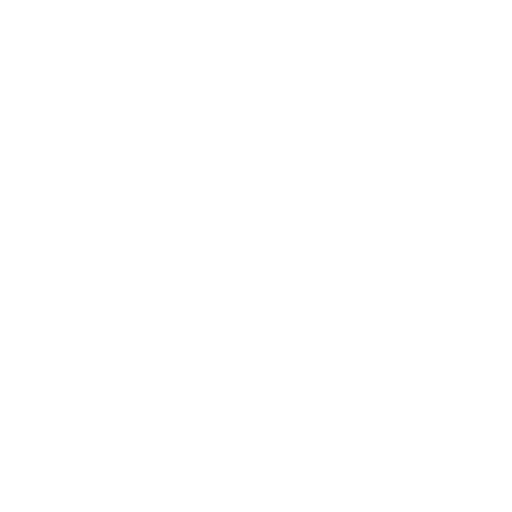
t = 0.00 s
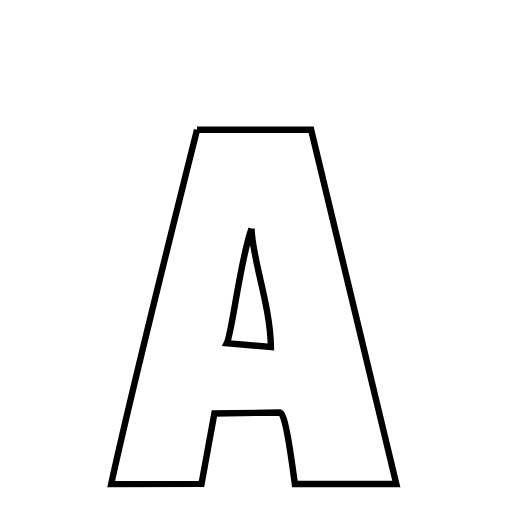
t = 7.50 s
t = 10.00 s: frame unchanged from t = 7.50 s, image omitted

The animated SVG that drew these frames (rendered in a browser with its animation timeline set to each time). Animation: 1 CSS @keyframes rule; frames cover the first 10.00 s.

<svg xmlns="http://www.w3.org/2000/svg" xmlns:xlink="http://www.w3.org/1999/xlink" width="50px" height="50px" viewBox="0 0 24 24">
<style type="text/css">
        .path {
        stroke-dasharray: 1000;
        stroke-dashoffset: 1000;
        animation: dash 30s linear forwards;
    }

    @keyframes dash {
        to {
            stroke-dashoffset: 0;
        }
    }
</style>
<path class="path" d="M 9.236972808837891 6.081546306610107 L 14.583735466003418 6.078256845474243 L 18.578566074371338 22.688318252563477 L 13.821086883544922 22.688813209533691 C 13.559062957763672 20.704224586486816 13.331797599792480 19.339788436889648 13.119360923767090 19.336237907409668 L 10.049739360809326 19.381859779357910 L 9.446306705474854 22.679356098175049 L 5.211507081985474 22.691156387329102 C 5.916781783103943 19.456822872161865 7.603896617889404 12.584479808807373 9.236972808837891 6.081546306610107 M 11.790202617645264 10.717453479766846 C 11.247868726822738 12.234134196522344 10.874408127123225 15.627269534448489 10.631953773125673 16.089957931838629 L 12.698591709136963 16.263866901397705 C 12.674127101898193 14.304163455963135 11.813007116317749 12.096759796142578 11.790202617645264 10.717453479766846 " fill="none" stroke="black" stroke-width="0.3">
</path>
</svg>